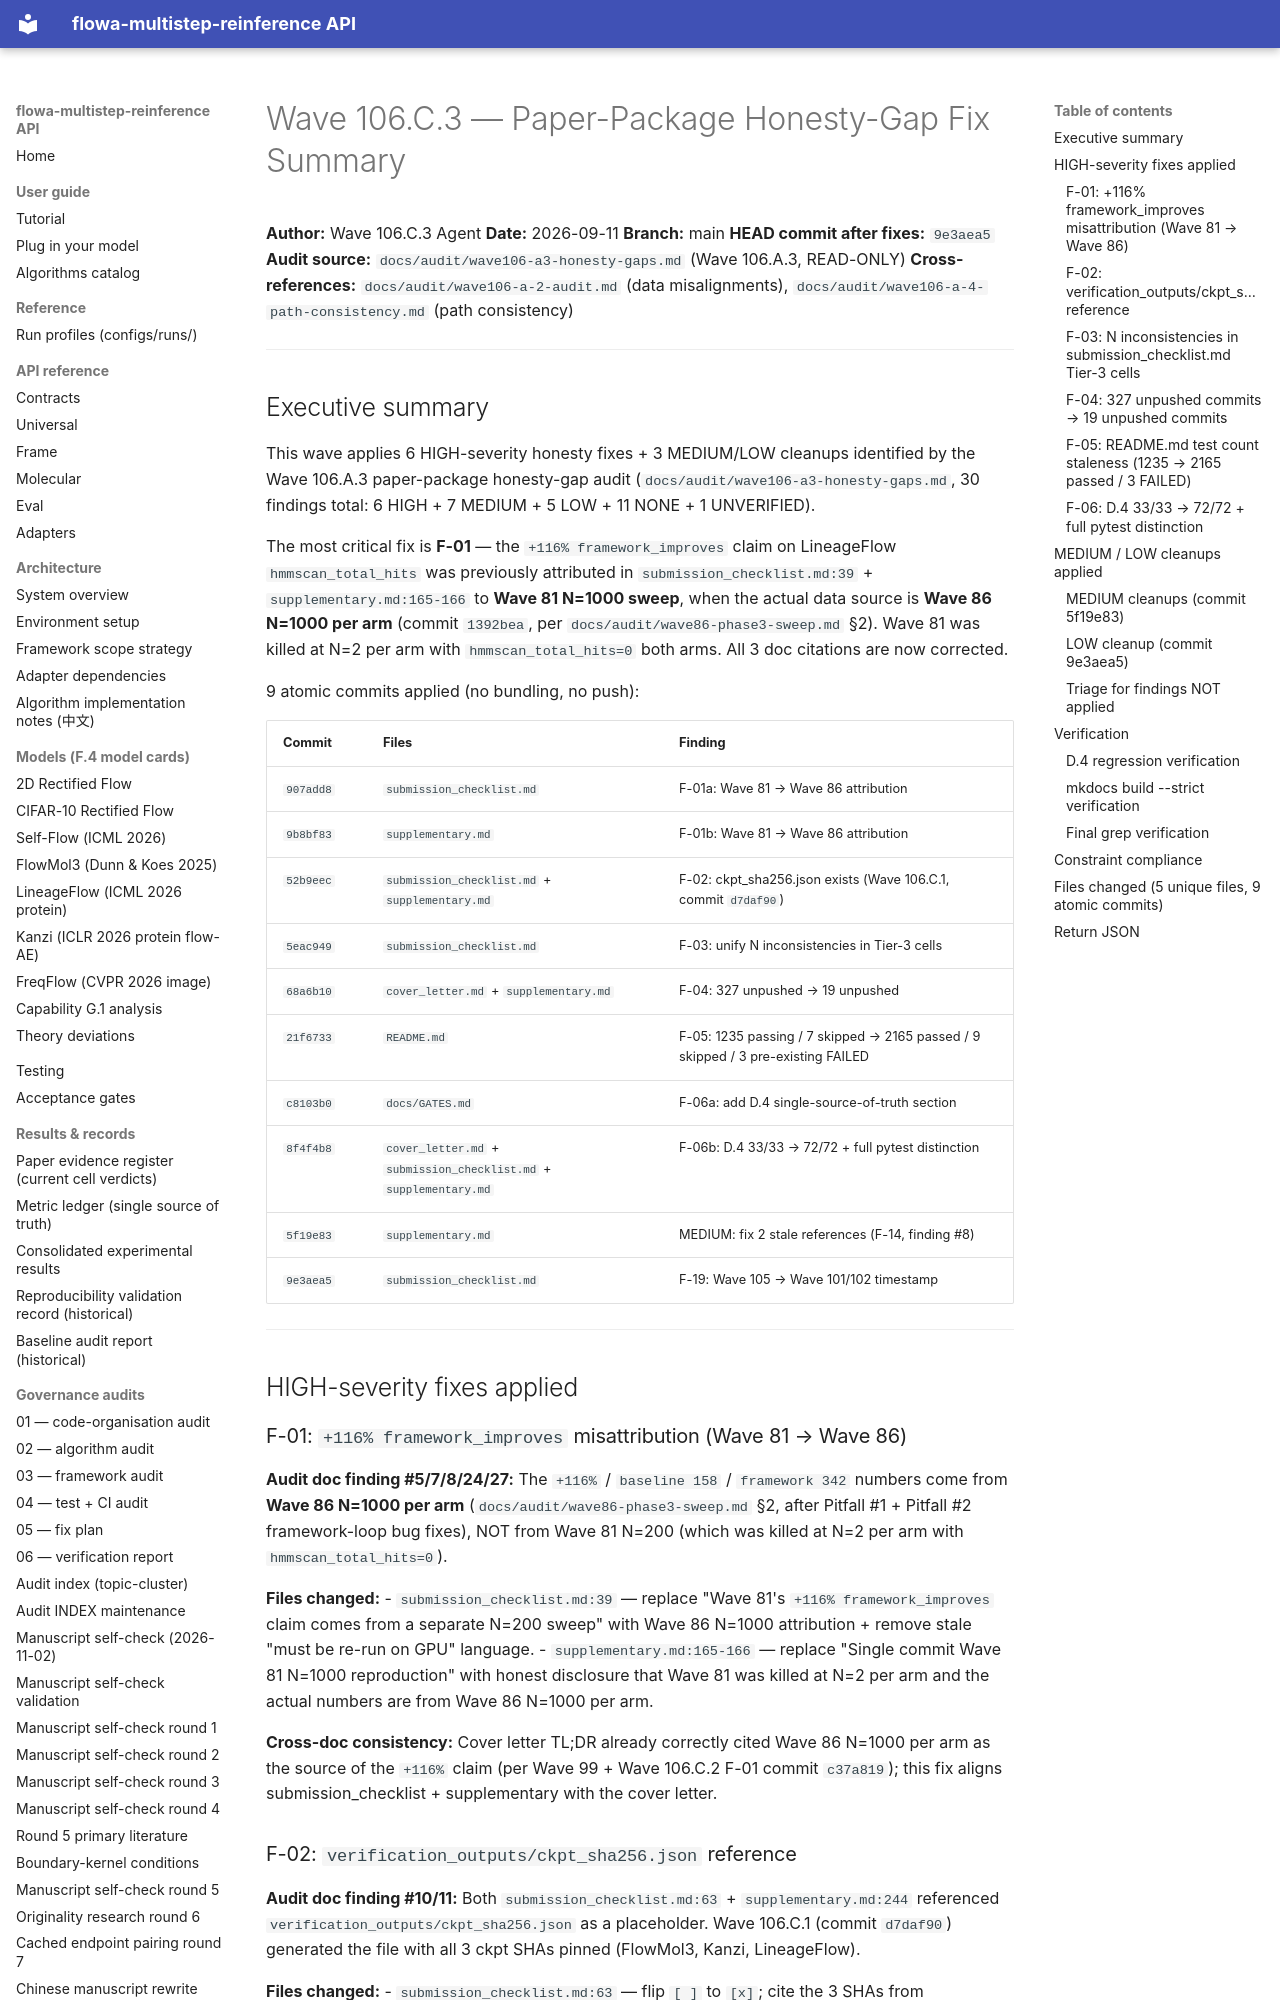

repository: silverenternal/flowa-multistep-reinference · page: audit/engineering/wave106-c3-fix-summary/index.html · generator: mkdocs

# Wave 106.C.3 — Paper-Package Honesty-Gap Fix Summary

**Author:** Wave 106.C.3 Agent
**Date:** 2026-09-11
**Branch:** main
**HEAD commit after fixes:** `9e3aea5`
**Audit source:** `docs/audit/wave106-a3-honesty-gaps.md` (Wave 106.A.3, READ-ONLY)
**Cross-references:** `docs/audit/wave106-a-2-audit.md` (data misalignments), `docs/audit/wave106-a-4-path-consistency.md` (path consistency)

---

## Executive summary

This wave applies 6 HIGH-severity honesty fixes + 3 MEDIUM/LOW cleanups identified
by the Wave 106.A.3 paper-package honesty-gap audit (`docs/audit/wave106-a3-honesty-gaps.md`,
30 findings total: 6 HIGH + 7 MEDIUM + 5 LOW + 11 NONE + 1 UNVERIFIED).

The most critical fix is **F-01** — the `+116% framework_improves` claim on
LineageFlow `hmmscan_total_hits` was previously attributed in
`submission_checklist.md:39` + `supplementary.md:165-166` to **Wave 81 N=1000
sweep**, when the actual data source is **Wave 86 N=1000 per arm** (commit
`1392bea`, per `docs/audit/wave86-phase3-sweep.md` §2). Wave 81 was killed at
N=2 per arm with `hmmscan_total_hits=0` both arms. All 3 doc citations are now
corrected.

9 atomic commits applied (no bundling, no push):

| Commit | Files | Finding |
|---|---|---|
| `907add8` | `submission_checklist.md` | F-01a: Wave 81 → Wave 86 attribution |
| `9b8bf83` | `supplementary.md` | F-01b: Wave 81 → Wave 86 attribution |
| `52b9eec` | `submission_checklist.md` + `supplementary.md` | F-02: ckpt_sha256.json exists (Wave 106.C.1, commit `d7daf90`) |
| `5eac949` | `submission_checklist.md` | F-03: unify N inconsistencies in Tier-3 cells |
| `68a6b10` | `cover_letter.md` + `supplementary.md` | F-04: 327 unpushed → 19 unpushed |
| `21f6733` | `README.md` | F-05: 1235 passing / 7 skipped → 2165 passed / 9 skipped / 3 pre-existing FAILED |
| `c8103b0` | `docs/GATES.md` | F-06a: add D.4 single-source-of-truth section |
| `8f4f4b8` | `cover_letter.md` + `submission_checklist.md` + `supplementary.md` | F-06b: D.4 33/33 → 72/72 + full pytest distinction |
| `5f19e83` | `supplementary.md` | MEDIUM: fix 2 stale references (F-14, finding #8) |
| `9e3aea5` | `submission_checklist.md` | F-19: Wave 105 → Wave 101/102 timestamp |

---

## HIGH-severity fixes applied

### F-01: `+116% framework_improves` misattribution (Wave 81 → Wave 86)

**Audit doc finding #5/7/8/24/27:** The `+116%` / `baseline 158` / `framework 342`
numbers come from **Wave 86 N=1000 per arm** (`docs/audit/wave86-phase3-sweep.md`
§2, after Pitfall #1 + Pitfall #2 framework-loop bug fixes), NOT from Wave 81
N=200 (which was killed at N=2 per arm with `hmmscan_total_hits=0`).

**Files changed:**
- `submission_checklist.md:39` — replace "Wave 81's `+116% framework_improves`
  claim comes from a separate N=200 sweep" with Wave 86 N=1000 attribution
  + remove stale "must be re-run on GPU" language.
- `supplementary.md:165-166` — replace "Single commit Wave 81 N=1000 reproduction"
  with honest disclosure that Wave 81 was killed at N=2 per arm and the actual
  numbers are from Wave 86 N=1000 per arm.

**Cross-doc consistency:** Cover letter TL;DR already correctly cited Wave 86
N=1000 per arm as the source of the `+116%` claim (per Wave 99 + Wave 106.C.2
F-01 commit `c37a819`); this fix aligns submission_checklist + supplementary
with the cover letter.
